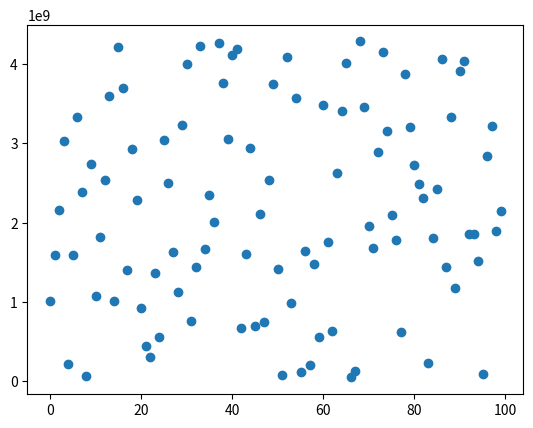

Recreate this plot in Python.
# x = 0
# x_n = (a * x_n-1 + b)mod m, n = 1, 2, 3, ...

import matplotlib.pyplot as mp

N = 100
a = 1664525
b = 1013904223
m = 4294967296
x = 1  # seed
results = []
for i in range(N):
    x = (a * x + b) % m
    results.append(x)
mp.plot(results, 'o')
mp.show()

# package: random
# random()

# simulation of nuclear decay
# dN = lambda * N dt
# N = N0 * exp(-lambda * t)
# t1/2 = ln(2)/lambda
# monte carlo
from numpy import *
from random import *
import matplotlib.pyplot as mp
N0 = 500
N0temp = N0
tmax = 500
p = 0.01

tdata = []
Ndata = []
tdata.append(0)
Ndata.append(N0)

N = N0
